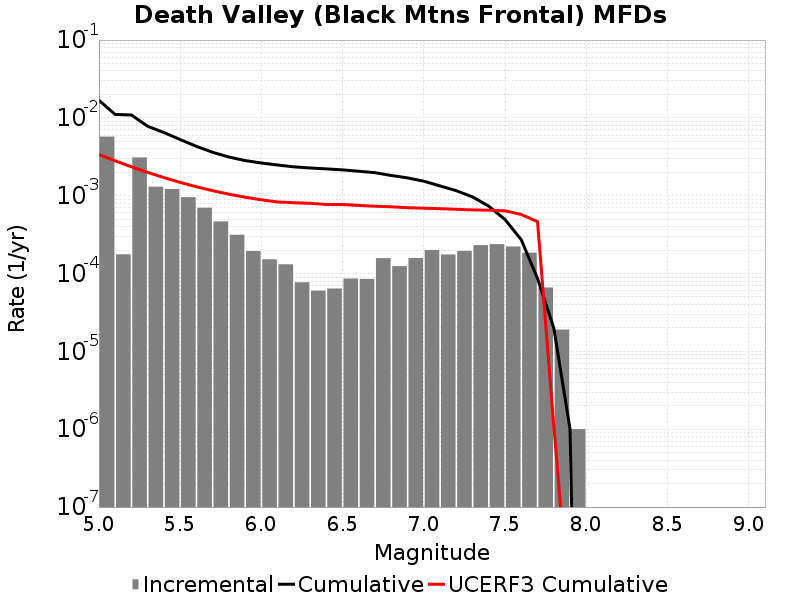

The table this chart was drawn from, first rows:
Magnitude, Incremental Rate, Cumulative Rate, UCERF3 Cumulative Rate
5.05, 0.005743, 0.01682, 0.003376
5.15, 1.7652944E-4, 0.01108, 0.002807
5.25, 0.003103, 0.0109, 0.002355
5.35, 0.001307, 0.007796, 0.001996
5.45, 0.001221, 0.006489, 0.001711
5.55, 9.5787283E-4, 0.005269, 0.001484
5.65, 7.0009974E-4, 0.004311, 0.001304
5.75, 4.6740184E-4, 0.003611, 0.001161
5.85, 3.1494457E-4, 0.003143, 0.001048
5.95, 1.945836E-4, 0.002828, 9.573356E-4
6.05, 1.5245724E-4, 0.002634, 8.8568806E-4
6.15, 1.3139407E-4, 0.002481, 8.3111424E-4
6.25, 7.7231634E-5, 0.00235, 8.130316E-4
6.35, 6.0180493E-5, 0.002273, 7.996515E-4
6.45, 6.419253E-5, 0.002213, 7.709408E-4
6.55, 8.6258704E-5, 0.002148, 7.709408E-4
6.65, 8.52557E-5, 0.002062, 7.505249E-4
6.75, 1.5747228E-4, 0.001977, 7.334643E-4
6.85, 1.2437302E-4, 0.001819, 7.204616E-4
6.95, 1.584753E-4, 0.001695, 7.0143107E-4
7.05, 2.0060164E-4, 0.001537, 6.9191994E-4
7.15, 1.7552644E-4, 0.001336, 6.8172516E-4
7.25, 1.955866E-4, 0.00116, 6.693652E-4
7.35, 2.316949E-4, 9.648939E-4, 6.575006E-4
7.45, 2.3871596E-4, 7.33199E-4, 6.515964E-4
7.55, 2.2266782E-4, 4.9448304E-4, 6.4007204E-4
7.65, 1.8555652E-4, 2.7181522E-4, 5.748534E-4
7.75, 6.619854E-5, 8.6258704E-5, 4.6411666E-4
7.85, 1.9057155E-5, 2.0060164E-5, 1.1175662E-6
7.95, 1.0030083E-6, 1.0030083E-6, 3.6808274E-9
8.05, 0.0, 0.0, 0.0
8.15, 0.0, 0.0, 0.0
8.25, 0.0, 0.0, 0.0
8.35, 0.0, 0.0, 0.0
8.45, 0.0, 0.0, 0.0
8.55, 0.0, 0.0, 0.0
8.65, 0.0, 0.0, 0.0
8.75, 0.0, 0.0, 0.0
8.85, 0.0, 0.0, 0.0
8.95, 0.0, 0.0, 0.0
9.05, 0.0, 0.0, 0.0
